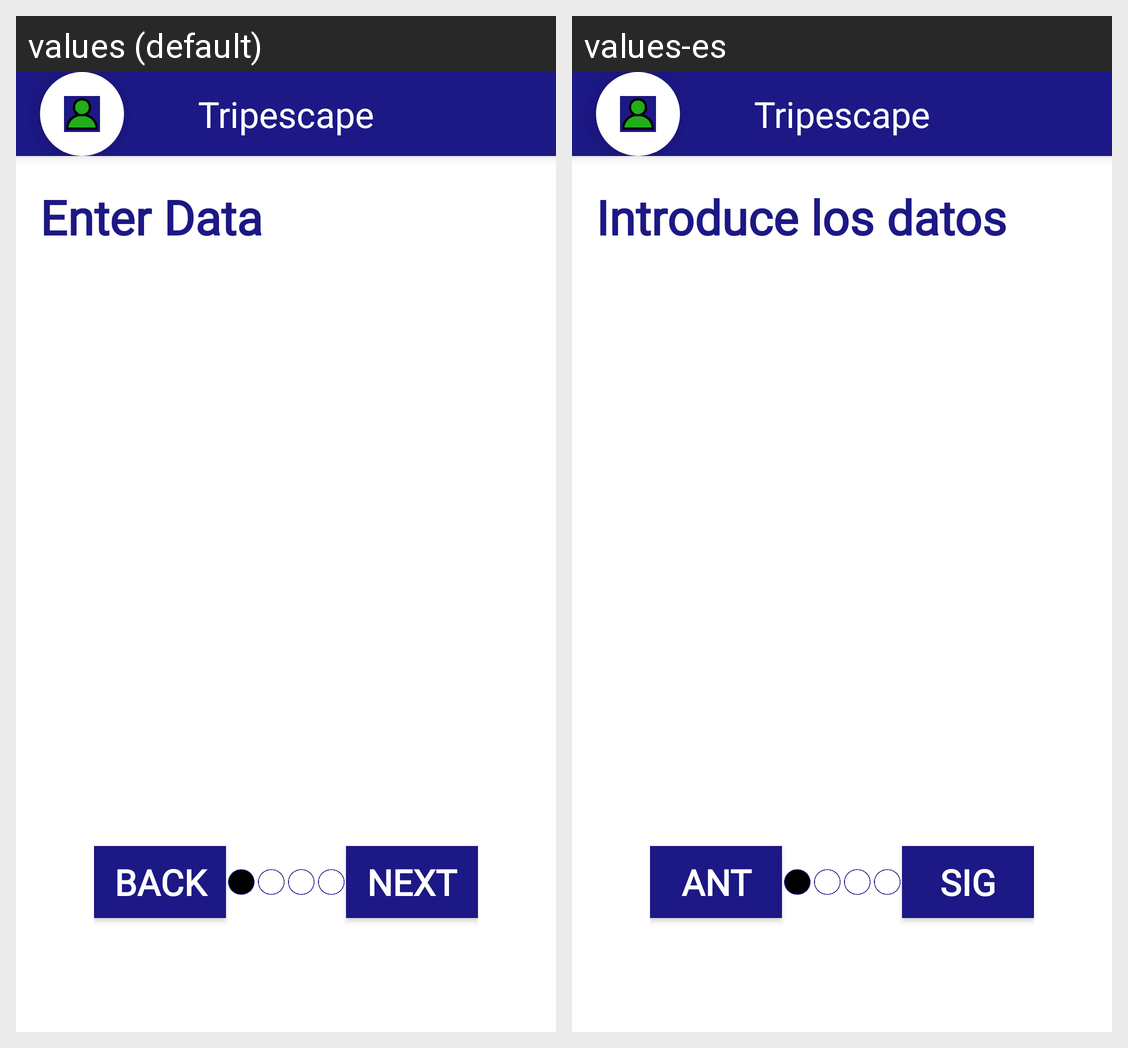

The Android screen above is rendered under two locales of the same app. Produce the string resources it draws, with the default and per-locale values.
Android screen res/layout/main_layout.xml rendered under 2 locales, left to right: values (default), values-es. Device: Nexus 5 (rendered at 1080×1920; each locale shown at half size, 540×960, under a caption strip naming it); theme AppTheme.NoActionBar.
Strings drawn on this screen, with the default value and each locale's value (text and hints the layout hard-codes, and strings that could not be matched under every locale, appear in the picture but are not listed):

app_name
  values: Tripescape
  values-es: Tripescape

enterData
  values: Enter Data
  values-es: Introduce los datos

back
  values: BACK
  values-es: ANT

next
  values: NEXT
  values-es: SIG
